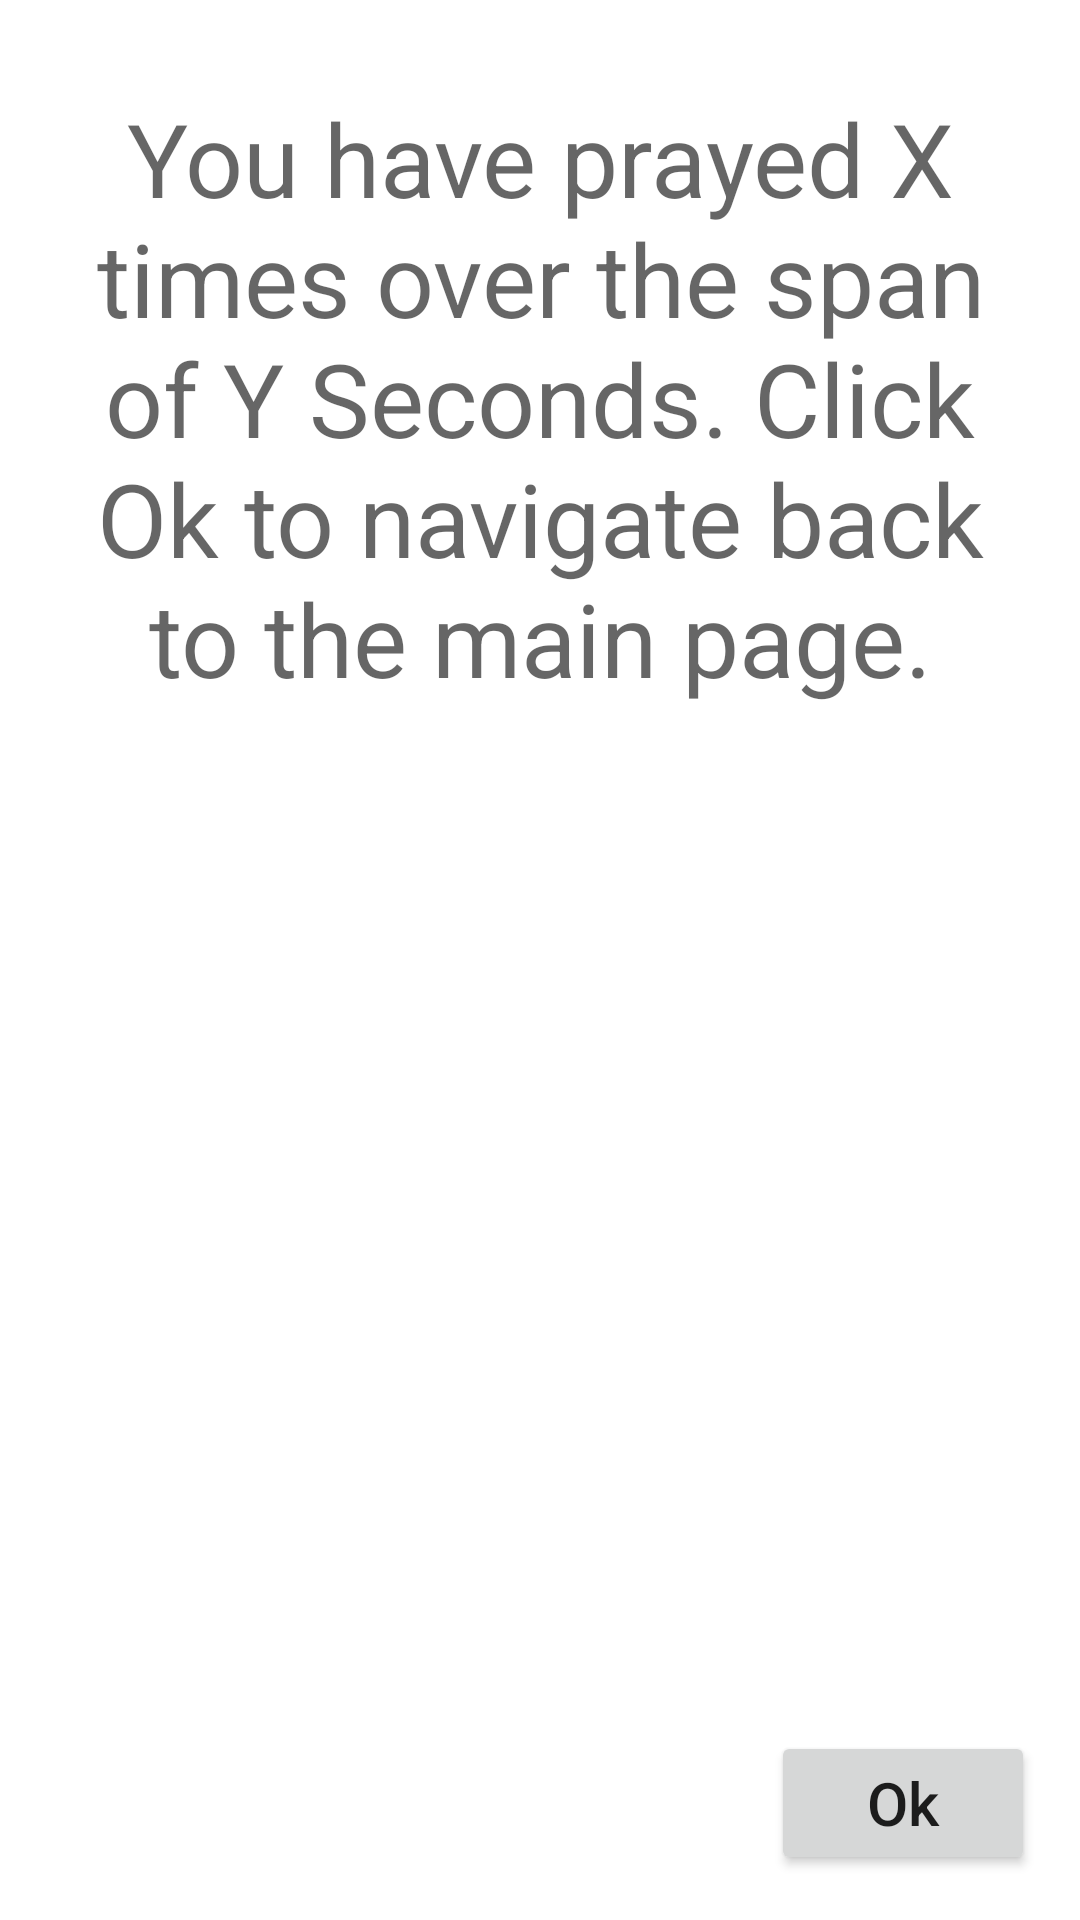

This screen was rendered from an Android layout file. Write that file and the resources it references.
<!-- AndroidManifest.xml: application theme Theme.PrayerCounter -->
<!-- res/layout/activity_end_praying.xml -->
<?xml version="1.0" encoding="utf-8"?>
<androidx.constraintlayout.widget.ConstraintLayout xmlns:android="http://schemas.android.com/apk/res/android"
    xmlns:app="http://schemas.android.com/apk/res-auto"
    xmlns:tools="http://schemas.android.com/tools"
    android:layout_width="match_parent"
    android:layout_height="match_parent"
    tools:context=".EndPrayingActivity">

    
    
    <TextView
        android:id="@+id/textViewXnY"
        android:layout_width="wrap_content"
        android:layout_height="wrap_content"
        android:ems="8"
        android:text="You have prayed X times over the span of Y Seconds. Click Ok to navigate back to the main page."
        android:textAppearance="@style/TextAppearance.AppCompat.Display1"
        android:gravity="center_horizontal"
        android:layout_marginTop="30dp"
        app:layout_constraintTop_toTopOf="parent"
        app:layout_constraintStart_toStartOf="parent"
        app:layout_constraintEnd_toEndOf="parent" />

    
    <Button
        android:id="@+id/buttonOk"
        android:layout_width="wrap_content"
        android:layout_height="wrap_content"
        android:text="Ok"
        android:inputType="textCapWords"
        android:textSize="20dp"
        android:paddingLeft="30dp"
        android:paddingRight="30dp"
        android:layout_margin="15dp"
        android:onClick="backToHome"
        app:layout_constraintBottom_toBottomOf="parent"
        app:layout_constraintRight_toRightOf="parent" />

</androidx.constraintlayout.widget.ConstraintLayout>
<!-- resources referenced by this layout -->
<resources>
  <style name="Theme.PrayerCounter" parent="Theme.MaterialComponents.DayNight.DarkActionBar">
          
          <item name="colorPrimary">@color/purple_500</item>
          <item name="colorPrimaryVariant">@color/purple_700</item>
          <item name="colorOnPrimary">@color/white</item>
          
          <item name="colorSecondary">@color/teal_200</item>
          <item name="colorSecondaryVariant">@color/teal_700</item>
          <item name="colorOnSecondary">@color/black</item>
          
          <item name="android:statusBarColor" tools:targetApi="l">?attr/colorPrimaryVariant</item>
          
      </style>
  <!-- not gathered from this repository: default colours our renderer supplied (Android Studio template values) -->
  <color name="purple_500">#FF6200EE</color>
  <color name="purple_700">#FF3700B3</color>
  <color name="teal_200">#FF03DAC5</color>
  <color name="teal_700">#FF018786</color>
  <color name="black">#FF000000</color>
  <color name="white">#FFFFFFFF</color>
</resources>
